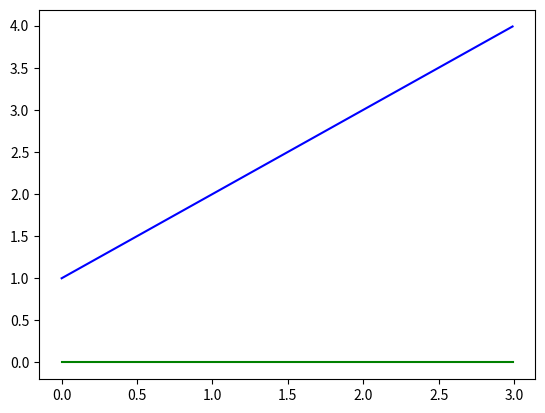

Python code for this plot:
import numpy as np
from scipy.integrate import odeint
import matplotlib.pyplot as plt

t = np.arange(0, 3, 0.01)

def I_dont_know(z, t):
    y, w = z
    dwdt = 1 ** 0.5 - w
    dydt = w
    return dwdt, dydt
y0 = 1
w0 = 0
z = y0, w0

sol = odeint(I_dont_know, z, t)

plt.plot(t, sol[:, 0], 'b')  # обращаемся к столбцу 0 
plt.plot(t, sol[:, 1], 'green')  # обращаемся к столбцу 1 
plt.savefig('lab_dop_10_fig_3.png')